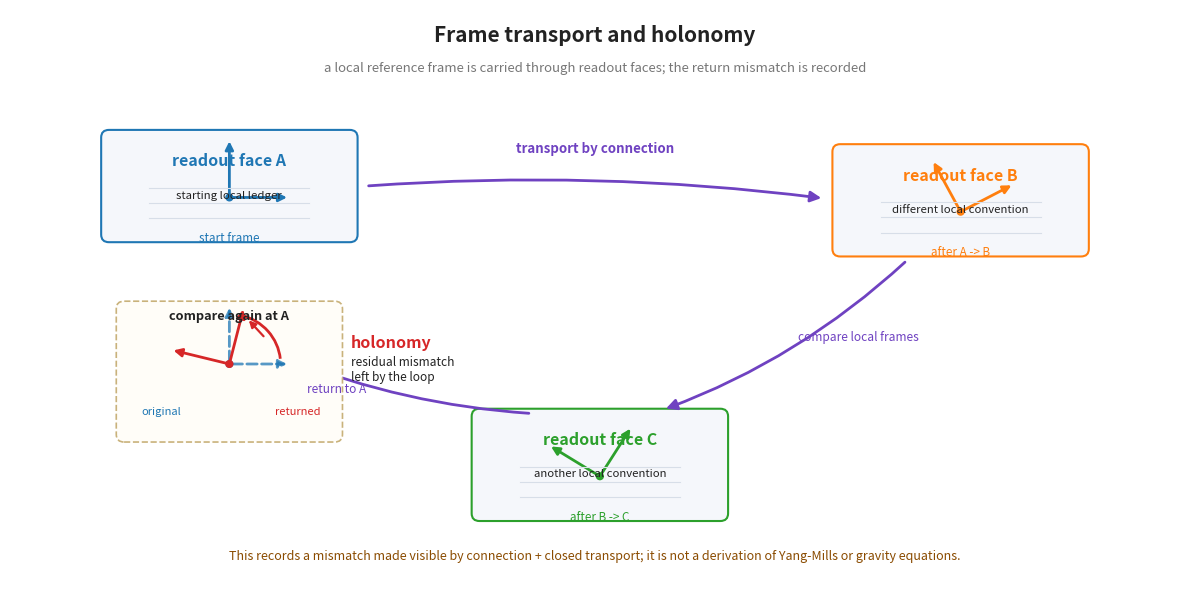

Reproduce this figure in Python.
#!/usr/bin/env python3
# -*- coding: utf-8 -*-
"""
Chapter 12 figure:
  A local frame is transported through separated readout faces.
  After a closed loop, the returned frame differs from the starting frame.
"""
import os
os.environ.setdefault("MPLCONFIGDIR", "/tmp/matplotlib")
os.environ.setdefault("XDG_CACHE_HOME", "/tmp")

import numpy as np
import matplotlib
matplotlib.use("Agg")
import matplotlib.pyplot as plt
from matplotlib.patches import FancyArrowPatch, FancyBboxPatch, Arc, Circle


C_TEXT = "#222222"
C_MUTED = "#777777"
C_A = "#1f77b4"
C_B = "#ff7f0e"
C_C = "#2ca02c"
C_CONN = "#6f42c1"
C_RETURN = "#d62728"
C_FACE = "#f5f7fb"
C_NOTE = "#8a4b00"


def arrow(ax, start, end, color="#444444", lw=1.6, ms=13,
          rad=0.0, style="-|>", linestyle="-", alpha=1.0):
    arr = FancyArrowPatch(
        start, end, arrowstyle=style, mutation_scale=ms, lw=lw,
        color=color, linestyle=linestyle, alpha=alpha,
        connectionstyle=f"arc3,rad={rad}"
    )
    ax.add_patch(arr)
    return arr


def draw_face(ax, center, title, subtitle, color):
    x, y = center
    w, h = 2.55, 1.10
    box = FancyBboxPatch(
        (x - w / 2, y - h / 2), w, h,
        boxstyle="round,pad=0.04,rounding_size=0.08",
        fc=C_FACE, ec=color, lw=1.5
    )
    ax.add_patch(box)
    ax.text(x, y + 0.26, title, ha="center", va="center",
            fontsize=11.5, color=color, weight="bold")
    ax.text(x, y - 0.10, subtitle, ha="center", va="center",
            fontsize=8.2, color=C_TEXT)
    for i in range(3):
        ax.plot([x - 0.82, x + 0.82], [y - 0.34 + i * 0.16, y - 0.34 + i * 0.16],
                color="#d7dee8", lw=0.8)


def draw_frame(ax, origin, angle, color, label, dashed=False, alpha=1.0):
    x, y = origin
    length = 0.62
    e1 = (x + length * np.cos(angle), y + length * np.sin(angle))
    e2 = (x + length * np.cos(angle + np.pi / 2),
          y + length * np.sin(angle + np.pi / 2))
    linestyle = "--" if dashed else "-"
    arrow(ax, (x, y), e1, color=color, lw=2.0, ms=12,
          linestyle=linestyle, alpha=alpha)
    arrow(ax, (x, y), e2, color=color, lw=2.0, ms=12,
          linestyle=linestyle, alpha=alpha)
    ax.add_patch(Circle((x, y), 0.035, fc=color, ec=color, alpha=alpha))
    if label:
        ax.text(x, y - 0.36, label, ha="center", va="top",
                fontsize=8.4, color=color)


fig, ax = plt.subplots(figsize=(12.0, 6.2))
ax.set_xlim(0, 12)
ax.set_ylim(0, 6.2)
ax.axis("off")

ax.text(6.0, 5.86, "Frame transport and holonomy",
        ha="center", fontsize=15, color=C_TEXT, weight="bold")
ax.text(6.0, 5.55,
        "a local reference frame is carried through readout faces; the return mismatch is recorded",
        ha="center", fontsize=9.5, color=C_MUTED)

# Readout faces on a closed path.
A = (2.25, 4.35)
B = (9.75, 4.20)
C = (6.05, 1.42)
P = (2.25, 2.48)
draw_face(ax, A, "readout face A", "starting local ledger", C_A)
draw_face(ax, B, "readout face B", "different local convention", C_B)
draw_face(ax, C, "readout face C", "another local convention", C_C)

# Connection loop.
arrow(ax, (3.65, 4.35), (8.35, 4.22), color=C_CONN, lw=2.0, ms=16, rad=-0.05)
arrow(ax, (9.20, 3.57), (6.70, 2.00), color=C_CONN, lw=2.0, ms=16, rad=-0.10)
arrow(ax, (5.35, 1.96), (2.82, 2.55), color=C_CONN, lw=2.0, ms=16, rad=-0.08)
ax.text(6.0, 4.70, "transport by connection", ha="center",
        fontsize=9.6, color=C_CONN, weight="bold")
ax.text(8.70, 2.72, "compare local frames", ha="center",
        fontsize=8.6, color=C_CONN)
ax.text(3.35, 2.18, "return to A", ha="center",
        fontsize=8.6, color=C_CONN)

# Frames carried around the loop.
draw_frame(ax, (2.25, 4.23), np.deg2rad(0), C_A, "start frame")
draw_frame(ax, (9.75, 4.08), np.deg2rad(28), C_B, "after A -> B")
draw_frame(ax, (6.05, 1.30), np.deg2rad(58), C_C, "after B -> C")

# Returned frame at A compared with original.
compare_box = FancyBboxPatch(
    (P[0] - 1.12, P[1] - 0.78), 2.24, 1.40,
    boxstyle="round,pad=0.04,rounding_size=0.08",
    fc="#fffdf8", ec="#c9b27b", lw=1.2, linestyle="--"
)
ax.add_patch(compare_box)
ax.text(P[0], P[1] + 0.50, "compare again at A", ha="center",
        va="center", fontsize=9.2, color=C_TEXT, weight="bold")
draw_frame(ax, P, np.deg2rad(0), C_A, "",
           dashed=True, alpha=0.75)
draw_frame(ax, P, np.deg2rad(76), C_RETURN, "")
ax.text(P[0] - 0.70, P[1] - 0.50, "original", ha="center",
        va="center", fontsize=8.0, color=C_A)
ax.text(P[0] + 0.70, P[1] - 0.50, "returned", ha="center",
        va="center", fontsize=8.0, color=C_RETURN)
ax.add_patch(Arc(P, 1.05, 1.05, theta1=6, theta2=76,
                 color=C_RETURN, lw=2.0))
arrow(ax, (P[0] + 0.37, P[1] + 0.27), (P[0] + 0.18, P[1] + 0.48),
      color=C_RETURN, lw=1.6, ms=10)
ax.text(3.50, 2.70, "holonomy", ha="left", va="center",
        fontsize=11.5, color=C_RETURN, weight="bold")
ax.text(3.50, 2.42, "residual mismatch\nleft by the loop", ha="left",
        va="center", fontsize=8.6, color=C_TEXT)

# Safe interpretation note.
ax.text(6.0, 0.42,
        "This records a mismatch made visible by connection + closed transport; it is not a derivation of Yang-Mills or gravity equations.",
        ha="center", fontsize=9.0, color=C_NOTE)

fig.tight_layout()
for ext in ("png", "svg"):
    fig.savefig(f"fig_text_ch12_holonomy_transport.{ext}",
                dpi=200, bbox_inches="tight")
print("done: fig_text_ch12_holonomy_transport (png+svg)")
